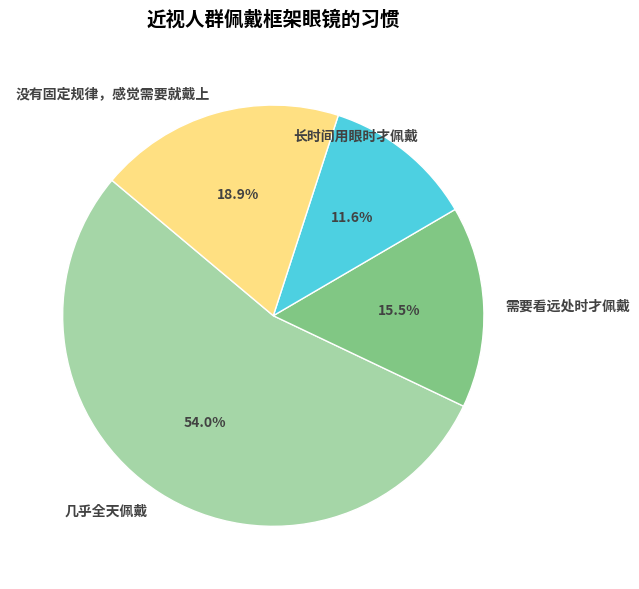

This figure's Python source:
import matplotlib.pyplot as plt

# 数据定义
labels = [
    "几乎全天佩戴",
    "需要看远处时才佩戴",
    "长时间用眼时才佩戴",
    "没有固定规律，感觉需要就戴上"
]
sizes = [54.1, 15.5, 11.6, 18.9]
colors = ["#a5d6a7", "#81c784", "#4dd0e1", "#ffe082"]

# 创建更宽的画布
fig, ax = plt.subplots(figsize=(12, 6))  # 横向扩展

# 调整饼图位置：左移中心点
wedges, texts, autotexts = ax.pie(
    sizes,
    labels=labels,
    autopct="%1.1f%%",
    startangle=140,
    colors=colors,
    textprops={
        "fontsize": 10,
        "color": "#424242",
        "fontweight": "bold"
    },
    wedgeprops={
        "edgecolor": "white",
        "linewidth": 1
    },
    center=(-0.8, 0)  # 控制饼图中心向左移动
)

# 设置标题
ax.set_title(
    "近视人群佩戴框架眼镜的习惯",
    fontsize=14,
    fontweight="bold",
    pad=20
)

# 调整布局
plt.tight_layout()
plt.show()
